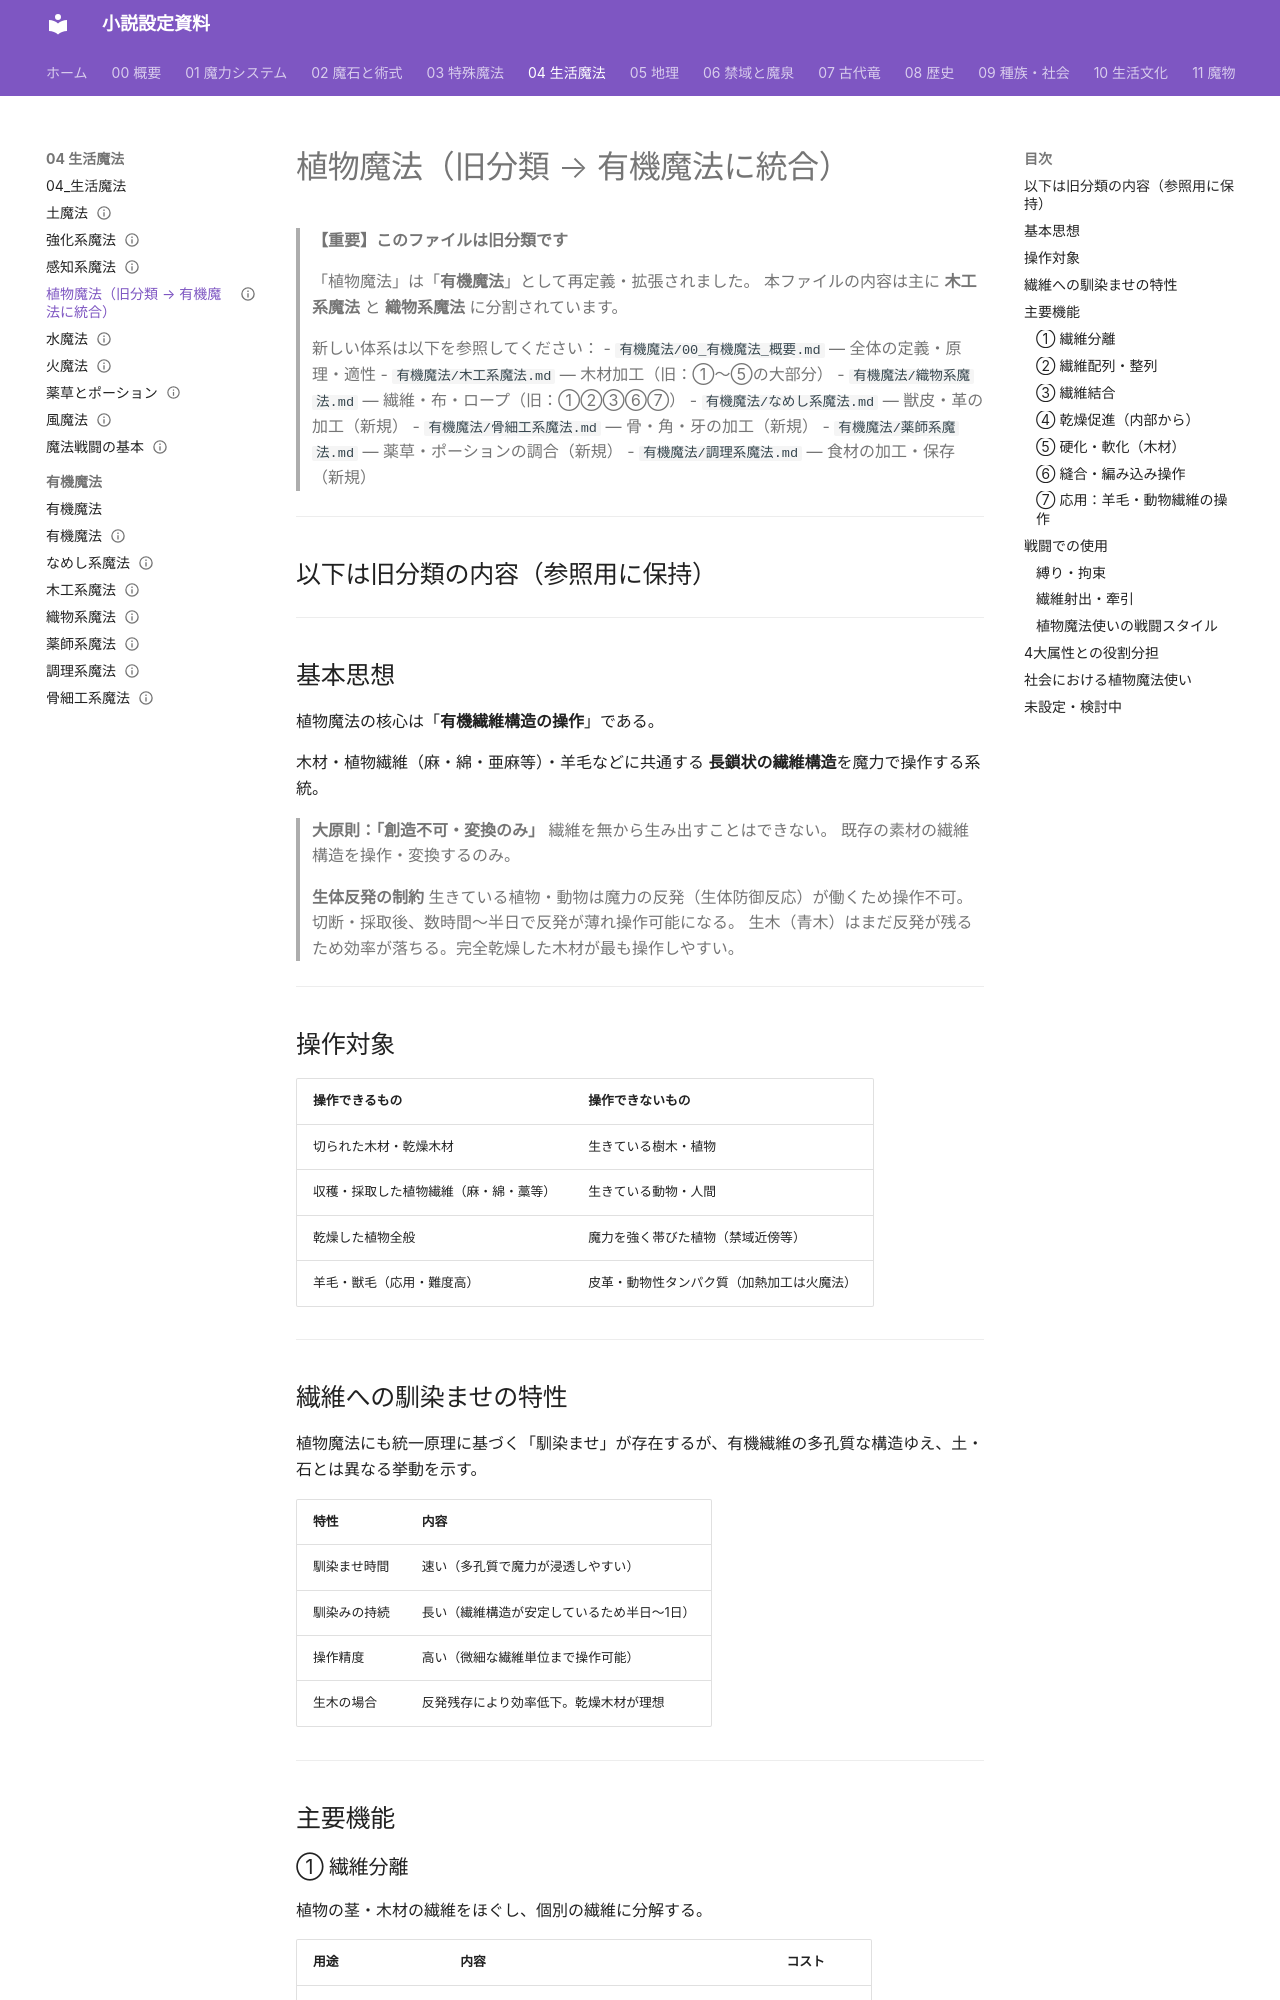

repository: annachloe2025/shosetu · page: 04_生活魔法/植物魔法/index.html · generator: mkdocs

---
type: 生活魔法
aliases: [植物魔法]
tags:
  - 魔法/生活
status: 設計中
---
# 植物魔法（旧分類 → 有機魔法に統合）

> **【重要】このファイルは旧分類です**
>
> 「植物魔法」は「**有機魔法**」として再定義・拡張されました。
> 本ファイルの内容は主に **木工系魔法** と **織物系魔法** に分割されています。
>
> 新しい体系は以下を参照してください：
> - `有機魔法/00_有機魔法_概要.md` — 全体の定義・原理・適性
> - `有機魔法/木工系魔法.md` — 木材加工（旧：①〜⑤の大部分）
> - `有機魔法/織物系魔法.md` — 繊維・布・ロープ（旧：①②③⑥⑦）
> - `有機魔法/なめし系魔法.md` — 獣皮・革の加工（新規）
> - `有機魔法/骨細工系魔法.md` — 骨・角・牙の加工（新規）
> - `有機魔法/薬師系魔法.md` — 薬草・ポーションの調合（新規）
> - `有機魔法/調理系魔法.md` — 食材の加工・保存（新規）

---

## 以下は旧分類の内容（参照用に保持）

---

## 基本思想

植物魔法の核心は「**有機繊維構造の操作**」である。

木材・植物繊維（麻・綿・亜麻等）・羊毛などに共通する
**長鎖状の繊維構造**を魔力で操作する系統。

> **大原則：「創造不可・変換のみ」**
> 繊維を無から生み出すことはできない。
> 既存の素材の繊維構造を操作・変換するのみ。

> **生体反発の制約**
> 生きている植物・動物は魔力の反発（生体防御反応）が働くため操作不可。
> 切断・採取後、数時間〜半日で反発が薄れ操作可能になる。
> 生木（青木）はまだ反発が残るため効率が落ちる。完全乾燥した木材が最も操作しやすい。

---

## 操作対象

| 操作できるもの | 操作できないもの |
|--------------|---------------|
| 切られた木材・乾燥木材 | 生きている樹木・植物 |
| 収穫・採取した植物繊維（麻・綿・藁等） | 生きている動物・人間 |
| 乾燥した植物全般 | 魔力を強く帯びた植物（禁域近傍等） |
| 羊毛・獣毛（応用・難度高） | 皮革・動物性タンパク質（加熱加工は火魔法） |

---
